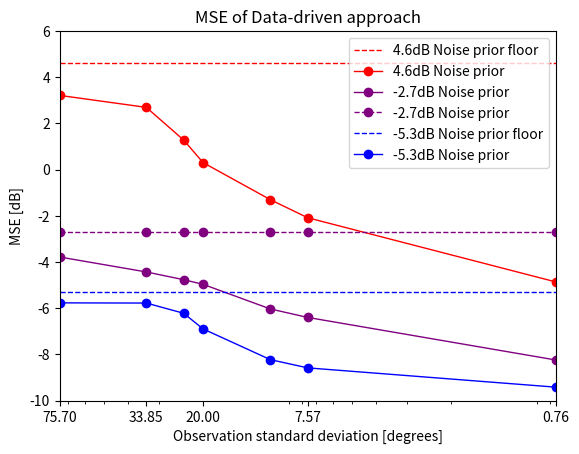

Write the Python code that produced this figure.
import matplotlib.pyplot as plt
from matplotlib.ticker import FormatStrFormatter
import numpy as np
import math

"""
Visualization file:
Saved results in this file, was also used to visualize the results
"""


#Plot from older data
if False:
       x = np.linspace(0, 1.5, 7)
       y = [0.0014, 0.0307, 0.0771, 0.1146, 0.1790, 0.2211, 0.2836]

       # plot
       fig, ax = plt.subplots()

       ax.plot(x, y, linewidth=2.0)

       ax.set(xlim=(0, 1.5), xticks=np.arange(0, 1.75, 0.25),
              ylim=(0, 0.3), yticks=np.arange(0, 0.35, 0.05))

       ax.set_ylabel('MSE')
       ax.set_xlabel('Standard deviation')

       plt.show()

#Plot with saved result values
if True:
       x = [5730**0.5, 1146**0.5, 573**0.5, 400**0.5, 114.6**0.5, 57.3**0.5, 0.573**0.5]
       #y_10dbprio = [4.512, 4.294, 4.505, 4.512]
       #y_20 = [-4.0644, -4.3438, -5.9533, -6.2976]
       y_m5p3 = [-5.7698, -5.7779, -6.2206, -6.8968, -8.2276, -8.5840, -9.4185]
       #y_20_07 = [-5.7845, -5.7811, -6.0304, , -8.3032, -8.6706, -9.5352]

       y_0t = [-3.7847, -4.4317, -4.7667, -4.9667, -6.0334, -6.4002, -8.2421]
       y_10t = [-21.6206, -21.8206, -21.6206, -21.54, -21.6206, -21.7446, -21.7446]

       #y_15 = [4.36, -3.69, -10.16]
       y_4p6 = [3.2115, 2.6927, 1.2776, 0.3037, -1.3027, -2.0846, -4.8618]
       #y_10_07 = [3.2115, 2.6927, 1.2776, , -1.3027, -2.0473, -4.2552]
       #y_5 = [3.44, -4.76, -11.59]
       n_4p6 = [4.6347, 4.6347, 4.6347, 4.6347, 4.6347, 4.6347, 4.6347]
       n_m5p3 = [-5.2838, -5.2838, -5.2838, -5.2838, -5.2838, -5.2838, -5.2838]
       n_0t = [-2.7227, -2.7227, -2.7227, -2.7227, -2.7227, -2.7227, -2.7227]
       n_10t = [-12.7227, -12.7227, -12.7227, -12.7227, -12.7227, -12.7227, -12.7227]

       # plot
       fig, ax = plt.subplots()
       plt.title('MSE of Data-driven approach')
       ax.semilogx()
       ax.plot(x, n_4p6, linewidth=1.0, label="4.6dB Noise prior floor", linestyle='dashed', color='red')
       ax.plot(x, y_4p6, linewidth=1.0, label="4.6dB Noise prior", color='red', marker='o')
       #ax.plot(x, y_20_07, linewidth=1.0, label=f"-20dB Noise prior, {chr(945)} = 0.7 ", color='lime', marker='o')
       ax.plot(x, y_0t, linewidth=1.0, label="-2.7dB Noise prior", color='purple', marker='o')
       ax.plot(x, n_0t, linewidth=1.0, label="-2.7dB Noise prior", color='purple', linestyle='dashed', marker='o')
       ax.plot(x, n_m5p3, linewidth=1.0, label="-5.3dB Noise prior floor", linestyle='dashed', color='blue')
       ax.plot(x, y_m5p3, linewidth=1.0, label="-5.3dB Noise prior", color='blue', marker='o')
       #ax.plot(x, y_10t, linewidth=1.0, label="-12.7dB Noise prior", color='green', marker='o')
       #ax.plot(x, n_10t, linewidth=1.0, label="-12.7dB Noise prior", color='green', linestyle='dashed', marker='o')


       ax.set(xlim=(0.573**0.5, 5731**0.5), xticks=[0.573**0.5, 57.3**0.5, 400**0.5, 1146**0.5, 5730**0.5], xticklabels=[0.573**0.5, 57.3**0.5, 400**0.5, 1146**0.5, 5730**0.5],
              ylim=(-10, 6), yticks=[-10, -8, -6, -4, -2, 0, 2, 4, 6])
       #, 573**0.5 , 573**0.5, 573**0.5
       plt.gca().invert_xaxis()
       ax.xaxis.set_major_formatter(FormatStrFormatter('%.2f'))
       ax.set_ylabel('MSE [dB]')
       ax.set_xlabel('Observation standard deviation [degrees]')
       #ax.set_xlabel(r'$\frac{1}{r^2}$ [dB]')
       plt.legend()
       plt.savefig("Results Encoder.png", dpi=1800)
       plt.show()